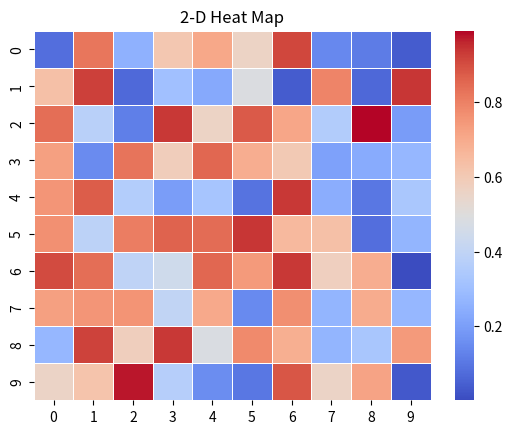

This chart was generated by the following Python code:
# Program to plot 2-D Heat map
# using seaborn.heatmap() method
import numpy as np
import seaborn as sns
import matplotlib.pylab as plt

data_set = np.random.rand( 10 , 10 )
ax = sns.heatmap( data_set , linewidth = 0.5 , cmap = 'coolwarm' )

plt.title( "2-D Heat Map" )
plt.show()
